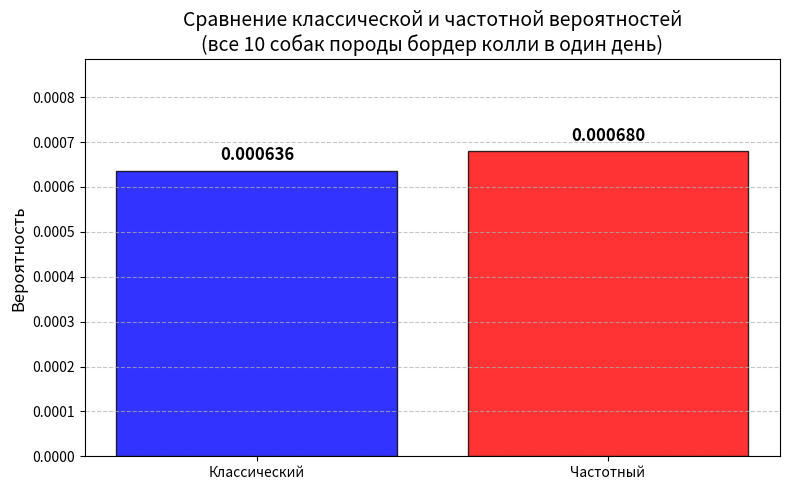

Source code (Python):
import random
import matplotlib.pyplot as plt
from math import comb

# Классическое определение

total_ways = comb(50, 25)
favorable = 2 * comb(40, 15)
classical_prob = favorable / total_ways

print(f"Классическая вероятность: {classical_prob:.6f}")

# Частотное определение

num_experiments = 100000
dogs = ['border collie'] * 10 + ['X'] * 40
success_count = 0

for _ in range(num_experiments):
    random.shuffle(dogs)
    day1 = dogs[:25]
    day2 = dogs[25:]
    if day1.count('border collie') == 10 or day1.count('border collie') == 0:
        success_count += 1

experimental_freq = success_count / num_experiments

print(f"Количество экспериментов: {num_experiments}")
print(f"Успехов: {success_count}")
print(f"Частотная вероятность: {experimental_freq:.6f}" )

diff = abs(classical_prob - experimental_freq)
print(f"Разница: {diff:.6f}")

print("\n" + "-" * 32)
print(f"{'Метод':<15} | {'Вероятность':<12} ")
print("-" * 32)
print(f"{'Классический':<15} | {classical_prob:<12.6f} ")
print(f"{'Частотный':<15} | {experimental_freq:<12.6f} ")
print("-" * 32)

methods = ['Классический', 'Частотный']
probs = [classical_prob, experimental_freq]
colors = ['blue', 'red']

plt.figure(figsize=(8, 5))
bars = plt.bar(methods, probs, color=colors, edgecolor='black', alpha=0.8)

for bar, prob in zip(bars, probs):
    plt.text(
        bar.get_x() + bar.get_width() / 2,
        bar.get_height() + max(probs) * 0.02,
        f'{prob:.6f}',
        ha='center',
        va='bottom',
        fontsize=12,
        fontweight='bold'
    )

plt.title('Сравнение классической и частотной вероятностей\n(все 10 собак породы бордер колли в один день)', fontsize=14)
plt.ylabel('Вероятность', fontsize=12)
plt.ylim(0, max(probs) * 1.3)
plt.grid(axis='y', linestyle='--', alpha=0.7)
plt.tight_layout()
plt.show()
